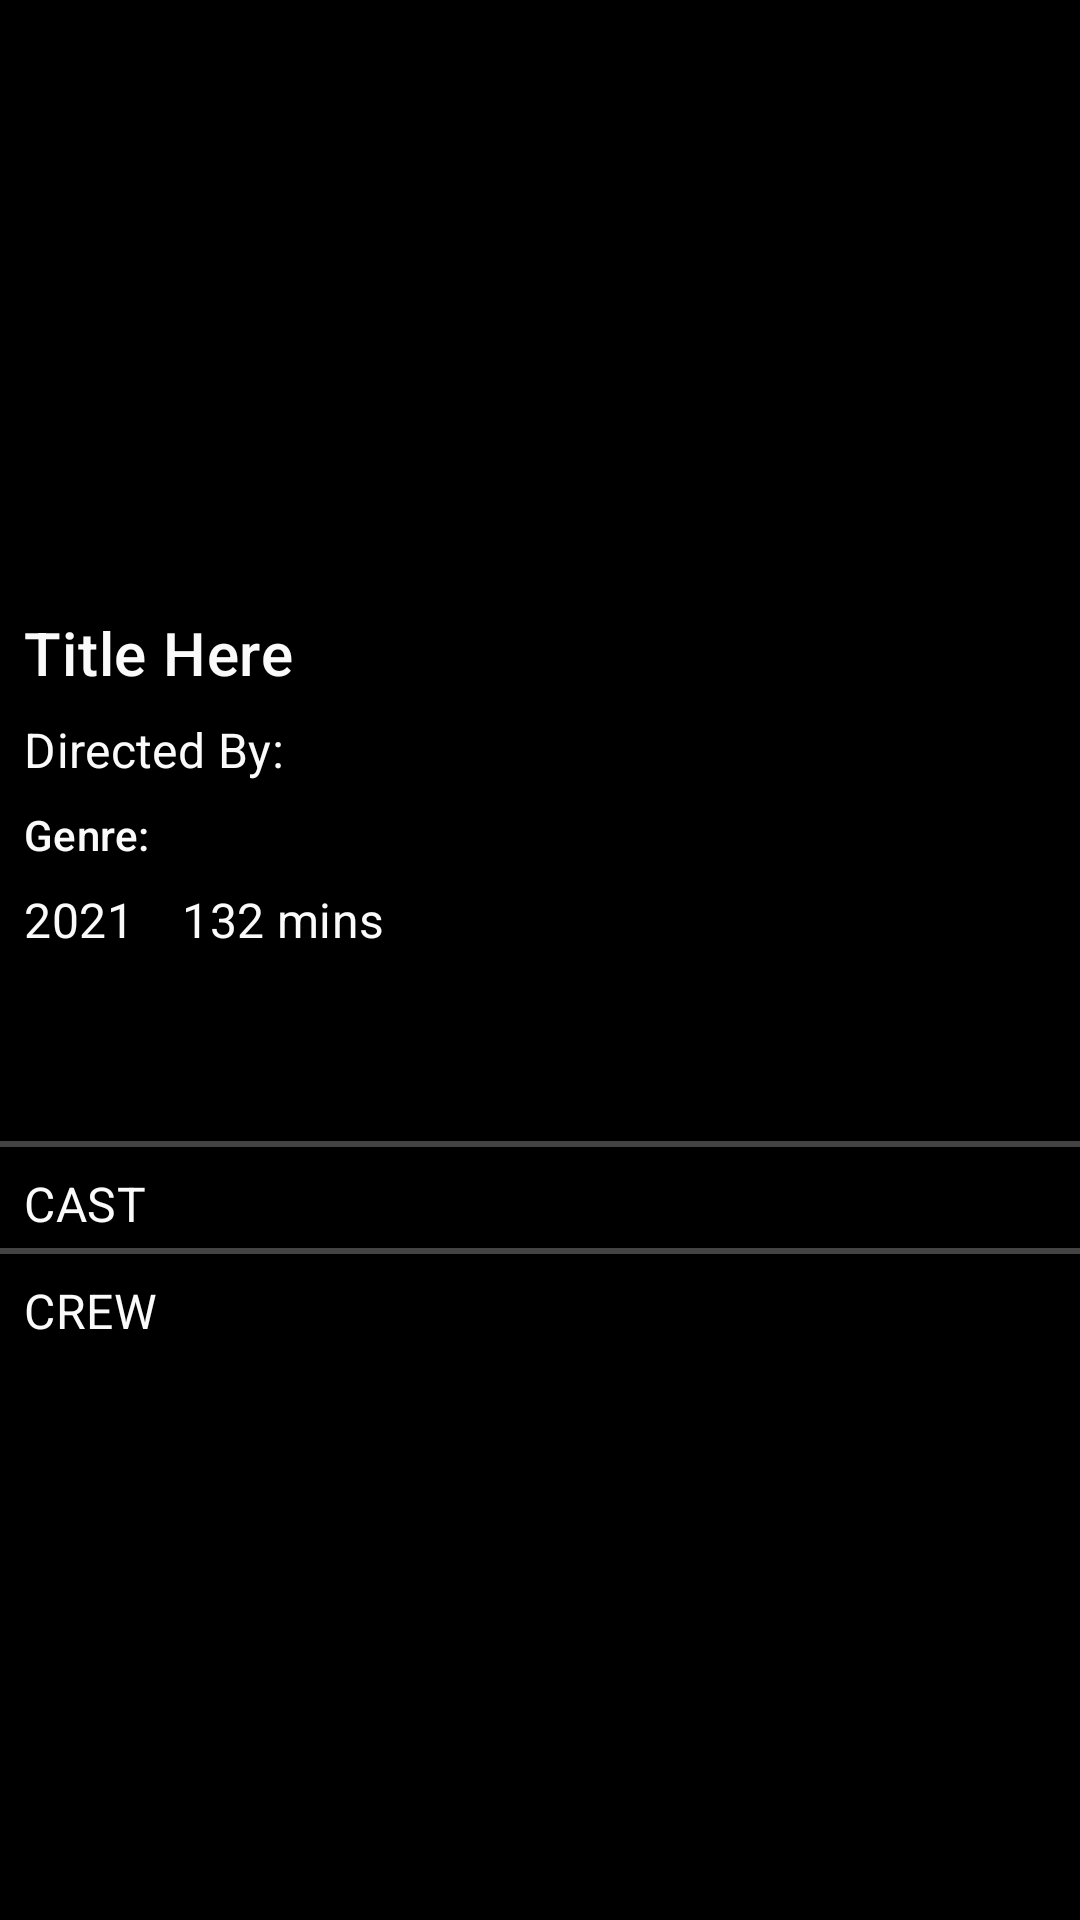

Layout XML and referenced resources for this Android screen:
<!-- AndroidManifest.xml: application theme Theme.BetterBox -->
<!-- res/layout/activity_movie_details.xml -->
<?xml version="1.0" encoding="utf-8"?>
<ScrollView
    xmlns:android="http://schemas.android.com/apk/res/android"
    xmlns:app="http://schemas.android.com/apk/res-auto"
    android:layout_width="match_parent"
    android:layout_height="match_parent"
    android:background="#000000">

    <androidx.constraintlayout.widget.ConstraintLayout
        android:layout_width="match_parent"
        android:layout_height="wrap_content">

        <ImageView
            android:id="@+id/activity_movie_details_backdrop"
            android:layout_width="match_parent"
            android:layout_height="200dp"
            android:adjustViewBounds="true"
            android:scaleType="centerCrop"
            app:layout_constraintTop_toTopOf="parent"
            android:contentDescription="Movie backdrop"/>

        <ImageView
            android:src="@drawable/customer_gradient_bottom"
            android:layout_width="match_parent"
            android:layout_height="24dp"
            app:layout_constraintBottom_toBottomOf="@id/activity_movie_details_backdrop"
            android:contentDescription="Gradient border to backdrop"/>

        <TextView
            android:id="@+id/activity_movie_details_title"
            android:layout_width="0dp"
            android:layout_height="wrap_content"
            app:layout_constraintTop_toBottomOf="@+id/activity_movie_details_backdrop"
            app:layout_constraintStart_toStartOf="parent"
            app:layout_constraintEnd_toStartOf="@id/activity_movie_details_poster"
            android:text="Title Here"
            android:paddingStart="8dp"
            android:paddingTop="4dp"
            android:paddingEnd="8dp"
            android:paddingBottom="4dp"
            android:textAppearance="@style/TextAppearance.MaterialComponents.Headline6"
            android:textColor="#FAFAFA"
            />

        <TextView
            android:id="@+id/activity_movie_details_director"
            android:layout_width="wrap_content"
            android:layout_height="wrap_content"
            android:text="Directed By:"
            android:paddingStart="8dp"
            android:paddingTop="4dp"
            android:paddingEnd="8dp"
            android:paddingBottom="4dp"
            android:textColor="#FAFAFA"
            android:textAppearance="@style/TextAppearance.MaterialComponents.Subtitle1"
            app:layout_constraintTop_toBottomOf="@id/activity_movie_details_title"
            app:layout_constraintStart_toStartOf="parent" />

        <TextView
            android:id="@+id/activity_movie_details_genre"
            android:layout_width="wrap_content"
            android:layout_height="wrap_content"
            android:paddingStart="8dp"
            android:paddingTop="4dp"
            android:paddingEnd="8dp"
            android:paddingBottom="4dp"
            android:text="Genre:"
            android:textAppearance="@style/TextAppearance.MaterialComponents.Subtitle2"
            android:textColor="#FAFAFA"
            app:layout_constraintBottom_toTopOf="@id/activity_movie_details_release"
            app:layout_constraintStart_toStartOf="parent"
            app:layout_constraintTop_toBottomOf="@id/activity_movie_details_director" />

        <ImageView
            android:id="@+id/activity_movie_details_poster"
            android:layout_width="wrap_content"
            android:layout_height="150dp"
            android:adjustViewBounds="true"
            android:scaleType="fitCenter"
            android:paddingStart="8dp"
            android:paddingEnd="8dp"
            android:paddingBottom="4dp"
            app:layout_constraintEnd_toEndOf="parent"
            app:layout_constraintTop_toTopOf="@id/activity_movie_details_title"
            app:layout_constraintBottom_toBottomOf="@id/activity_movie_details_release"
            android:contentDescription="Movie poster"
            />

        <TextView
            android:id="@+id/activity_movie_details_release"
            android:layout_width="wrap_content"
            android:layout_height="wrap_content"
            app:layout_constraintTop_toBottomOf="@id/activity_movie_details_genre"
            app:layout_constraintStart_toStartOf="parent"
            android:text="2021"
            android:paddingStart="8dp"
            android:paddingTop="4dp"
            android:paddingEnd="8dp"
            android:paddingBottom="4dp"
            android:textColor="#FAFAFA"
            android:textAppearance="@style/TextAppearance.MaterialComponents.Subtitle1"
            />

        <TextView
            android:id="@+id/activity_movie_details_runtime"
            android:layout_width="wrap_content"
            android:layout_height="wrap_content"
            app:layout_constraintTop_toBottomOf="@id/activity_movie_details_genre"
            app:layout_constraintStart_toEndOf="@id/activity_movie_details_release"
            android:text="132 mins"
            android:paddingStart="8dp"
            android:paddingTop="4dp"
            android:paddingEnd="8dp"
            android:paddingBottom="4dp"
            android:textColor="#FAFAFA"
            android:textAppearance="@style/TextAppearance.MaterialComponents.Subtitle1"
            />

        <LinearLayout
            android:id="@+id/activity_movie_details_overview_layout"
            android:layout_width="match_parent"
            android:layout_height="wrap_content"
            app:layout_constraintTop_toBottomOf="@+id/activity_movie_details_release"
            android:orientation="vertical"
            android:gravity="center">

            <TextView
                android:id="@+id/activity_movie_details_overview"
                android:layout_width="match_parent"
                android:layout_height="wrap_content"
                android:paddingStart="8dp"
                android:paddingTop="4dp"
                android:paddingEnd="8dp"
                android:paddingBottom="0dp"
                android:textColor="#FAFAFA"
                />

            <ImageView
                android:id="@+id/activity_movie_details_more"
                android:layout_width="wrap_content"
                android:layout_height="wrap_content"
                android:src="@drawable/ic_baseline_more_horiz_32"
                android:visibility="invisible"
                />

        </LinearLayout>

        <View
            android:id="@+id/activity_movie_details_divider_1"
            android:layout_width="match_parent"
            android:layout_height="2dp"
            android:background="#44FAFAFA"
            android:layout_marginTop="4dp"
            android:layout_marginBottom="8dp"
            app:layout_constraintTop_toBottomOf="@+id/activity_movie_details_overview_layout" />

        <TextView
            android:id="@+id/activity_movie_details_cast_label"
            android:layout_width="wrap_content"
            android:layout_height="wrap_content"
            android:text="CAST"
            android:textColor="#FAFAFA"
            android:textAppearance="@style/TextAppearance.MaterialComponents.Subtitle1"
            android:paddingTop="8dp"
            android:paddingStart="8dp"
            app:layout_constraintTop_toBottomOf="@id/activity_movie_details_divider_1"
            app:layout_constraintStart_toStartOf="parent" />

        <androidx.recyclerview.widget.RecyclerView
            android:id="@+id/activity_movie_details_cast_recyclerview"
            android:layout_width="match_parent"
            android:layout_height="wrap_content"
            app:layout_constraintTop_toBottomOf="@id/activity_movie_details_cast_label"
            />

        <View
            android:id="@+id/activity_movie_details_divider_2"
            android:layout_width="match_parent"
            android:layout_height="2dp"
            android:background="#44FAFAFA"
            android:layout_marginTop="4dp"
            android:layout_marginBottom="8dp"
            app:layout_constraintTop_toBottomOf="@+id/activity_movie_details_cast_recyclerview" />

        <TextView
            android:id="@+id/activity_movie_details_crew_label"
            android:layout_width="wrap_content"
            android:layout_height="wrap_content"
            android:text="CREW"
            android:textColor="#FAFAFA"
            android:textAppearance="@style/TextAppearance.MaterialComponents.Subtitle1"
            android:paddingTop="8dp"
            android:paddingStart="8dp"
            app:layout_constraintTop_toBottomOf="@id/activity_movie_details_divider_2"
            app:layout_constraintStart_toStartOf="parent" />

        <androidx.recyclerview.widget.RecyclerView
            android:id="@+id/activity_movie_details_crew_recyclerview"
            android:layout_width="match_parent"
            android:layout_height="wrap_content"
            app:layout_constraintTop_toBottomOf="@id/activity_movie_details_crew_label"
            />

    </androidx.constraintlayout.widget.ConstraintLayout>

</ScrollView>
<!-- resources referenced by this layout -->
<resources>
  <!-- drawable customer_gradient_bottom (drawable) -->
  <?xml version="1.0" encoding="utf-8"?>
  <shape
      xmlns:android="http://schemas.android.com/apk/res/android"
      android:shape="rectangle"
      >
      <gradient
          android:angle="270"
          android:startColor="#00000000"
          android:endColor="#000000"
          android:type="linear" />
  </shape>
  <!-- drawable ic_baseline_more_horiz_32 (drawable) -->
  <vector android:height="32dp" android:tint="#FAFAFA"
      android:viewportHeight="24" android:viewportWidth="24"
      android:width="32dp" xmlns:android="http://schemas.android.com/apk/res/android">
      <path android:fillColor="@android:color/white" android:pathData="M6,10c-1.1,0 -2,0.9 -2,2s0.9,2 2,2 2,-0.9 2,-2 -0.9,-2 -2,-2zM18,10c-1.1,0 -2,0.9 -2,2s0.9,2 2,2 2,-0.9 2,-2 -0.9,-2 -2,-2zM12,10c-1.1,0 -2,0.9 -2,2s0.9,2 2,2 2,-0.9 2,-2 -0.9,-2 -2,-2z"/>
  </vector>
  <style name="Theme.BetterBox" parent="Theme.MaterialComponents.NoActionBar">
          
          <item name="colorPrimary">@color/purple_500</item>
          <item name="colorPrimaryVariant">@color/purple_700</item>
          <item name="colorOnPrimary">@color/white</item>
          
          <item name="colorSecondary">@color/teal_200</item>
          <item name="colorSecondaryVariant">@color/teal_700</item>
          <item name="colorOnSecondary">@color/black</item>
          
          <item name="android:statusBarColor" tools:targetApi="l">?attr/colorPrimaryVariant</item>
          
      </style>
  <!-- not gathered from this repository: default colours our renderer supplied (Android Studio template values) -->
  <color name="purple_500">#FF6200EE</color>
  <color name="purple_700">#FF3700B3</color>
  <color name="teal_200">#FF03DAC5</color>
  <color name="teal_700">#FF018786</color>
  <color name="black">#FF000000</color>
  <color name="white">#FFFFFFFF</color>
</resources>
